Run: headless pygame with SDL's dummy video driver; simulated clock (each Clock.tick advances the game by its frame time, no real sleeping); random seed 0; keys injected as events and as key.get_pressed() state; no mouse input.
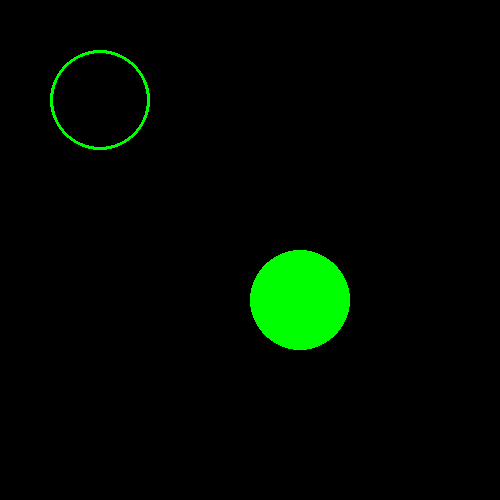
Frame 1 of 4 · flips 1–60 · no input
Frame 2 of 4 · flips 61–180 · tapped SPACE, RETURN · held RIGHT (→), D · screen unchanged from frame 1, image omitted
Frame 3 of 4 · flips 181–300 · held DOWN (↓), S · screen unchanged from frame 2, image omitted
Frame 4 of 4 · flips 301–420 · held LEFT (←), A, UP (↑), W · screen unchanged from frame 3, image omitted

The pygame program that drew these frames:

import pygame

pygame.init()

dis=pygame.display.set_mode((500,500))

green=(0,255,0)

green=(0,255,0)

pygame.draw.circle(dis,green,(300,300),50)

pygame.draw.circle(dis,green,(100,100),50,3)


d=False

while not d:
    for event in pygame.event.get():
        if event.type==pygame.QUIT:
            done=True



    pygame.display.flip()
